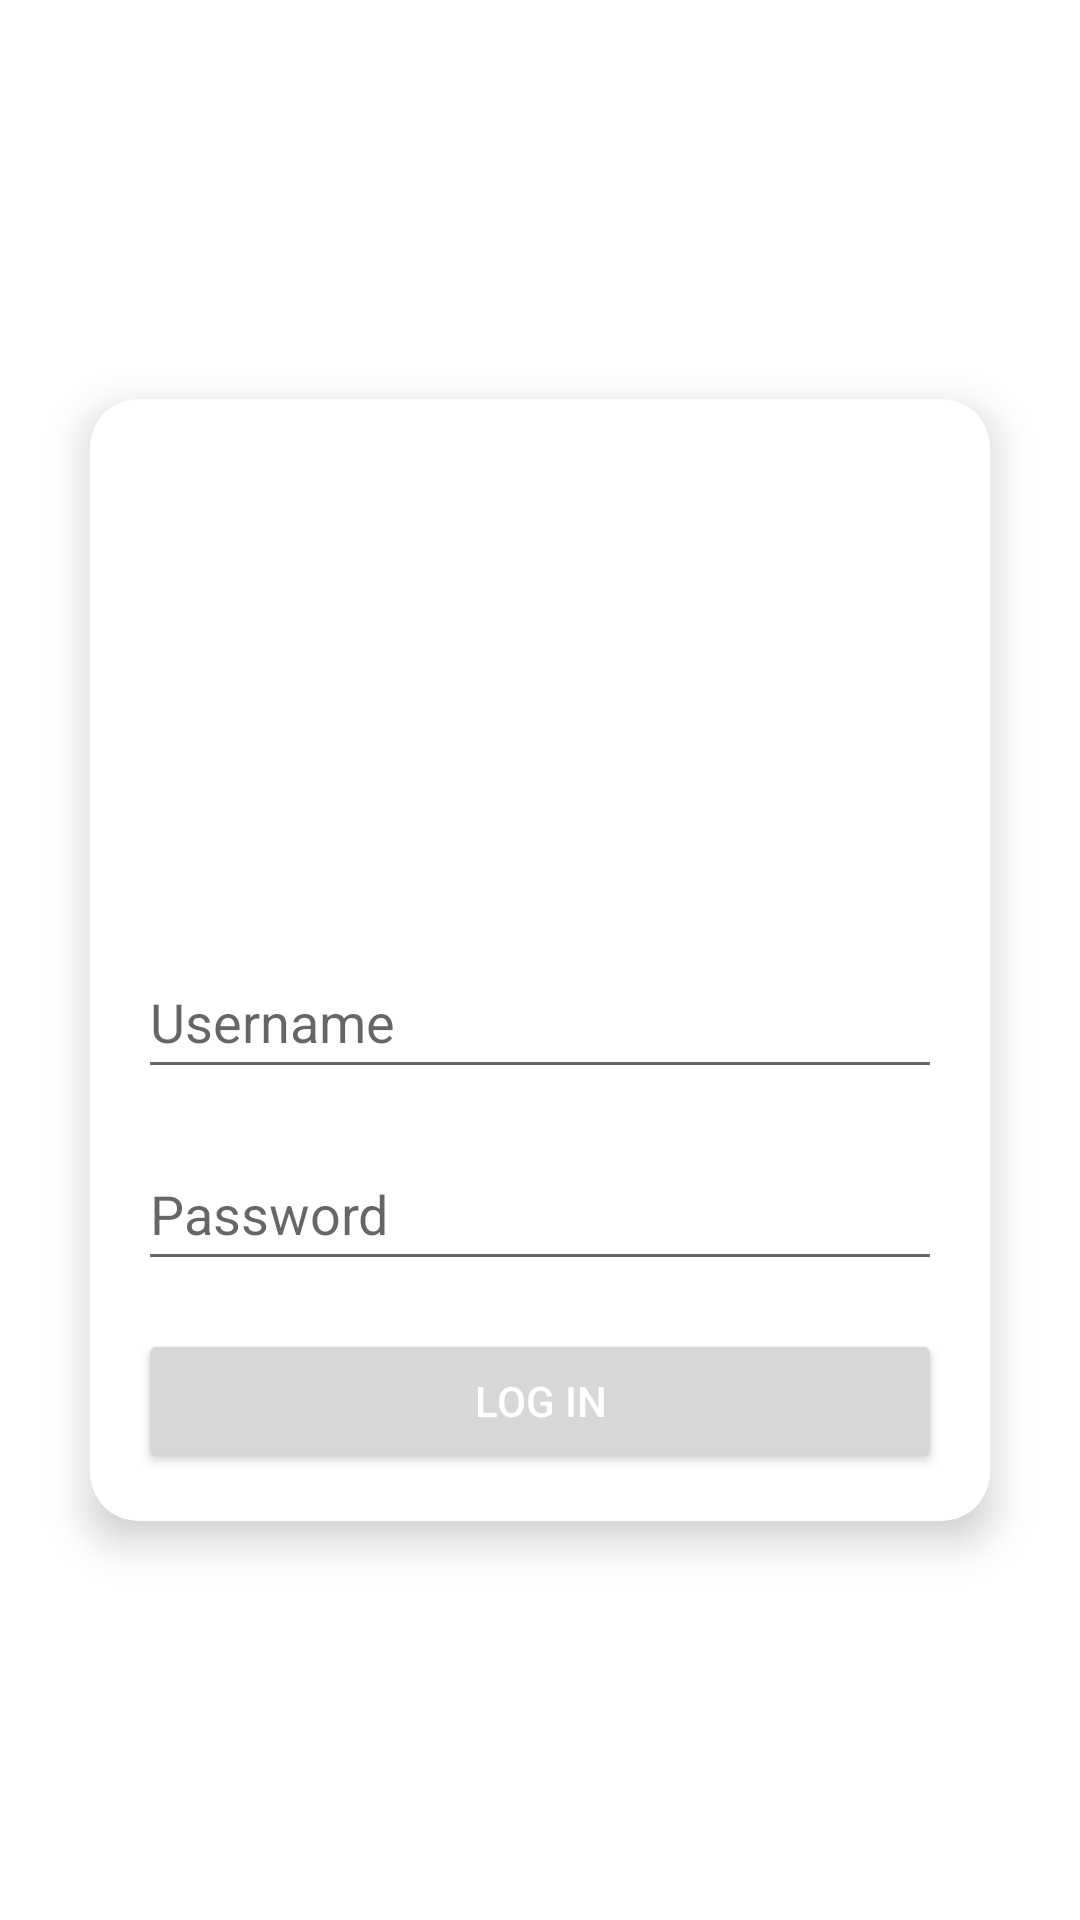

Android layout source for this screen:
<!-- AndroidManifest.xml: application theme Theme.Sesion03_2023 -->
<!-- res/layout/activity_login.xml -->
<?xml version="1.0" encoding="utf-8"?>
<androidx.constraintlayout.widget.ConstraintLayout xmlns:android="http://schemas.android.com/apk/res/android"
    xmlns:app="http://schemas.android.com/apk/res-auto"
    xmlns:tools="http://schemas.android.com/tools"
    android:layout_width="match_parent"
    android:layout_height="match_parent">

    <androidx.cardview.widget.CardView
        android:layout_width="300dp"
        android:layout_height="wrap_content"
        app:cardCornerRadius="16dp"
        app:cardElevation="8dp"
        app:layout_constraintTop_toTopOf="parent"
        app:layout_constraintBottom_toBottomOf="parent"
        app:layout_constraintStart_toStartOf="parent"
        app:layout_constraintEnd_toEndOf="parent"
        android:layout_margin="32dp">

        <LinearLayout
            android:layout_width="match_parent"
            android:layout_height="wrap_content"
            android:orientation="vertical"
            android:padding="16dp">

            <ImageView
                android:layout_width="150dp"
                android:layout_height="150dp"
                android:layout_gravity="center_horizontal"
                android:layout_marginBottom="16dp"
                android:src="@drawable/logo_login" />

            <EditText
                android:id="@+id/usernameEditText"
                android:layout_width="match_parent"
                android:layout_height="wrap_content"
                android:layout_marginBottom="16dp"
                android:hint="Username"
                android:inputType="text"
                android:textColor="@color/black"
                android:minHeight="48dp" />

            <EditText
                android:id="@+id/passwordEditText"
                android:layout_width="match_parent"
                android:layout_height="wrap_content"
                android:layout_marginBottom="16dp"
                android:hint="Password"
                android:inputType="textPassword"
                android:textColor="@color/black"
                android:minHeight="48dp" />

            <Button
                android:id="@+id/btnLogin"
                android:layout_width="match_parent"
                android:layout_height="wrap_content"
                android:text="Log In" />

            
            
            
            
            
            
        </LinearLayout>
    </androidx.cardview.widget.CardView>

</androidx.constraintlayout.widget.ConstraintLayout>
<!-- resources referenced by this layout -->
<resources>
  <color name="black">#FF000000</color>
  <style name="Theme.Sesion03_2023" parent="Base.Theme.Sesion03_2023" />
  <style name="Base.Theme.Sesion03_2023" parent="Theme.MaterialComponents.DayNight.NoActionBar">
          
          
          <item name="colorPrimary">@color/black</item>
          <item name="colorPrimaryVariant">@color/white</item>
          <item name="android:textColorPrimary">@color/white</item>
          <item name="android:statusBarColor">@color/lightblue</item>
      </style>
  <color name="white">#FFFFFFFF</color>
</resources>
